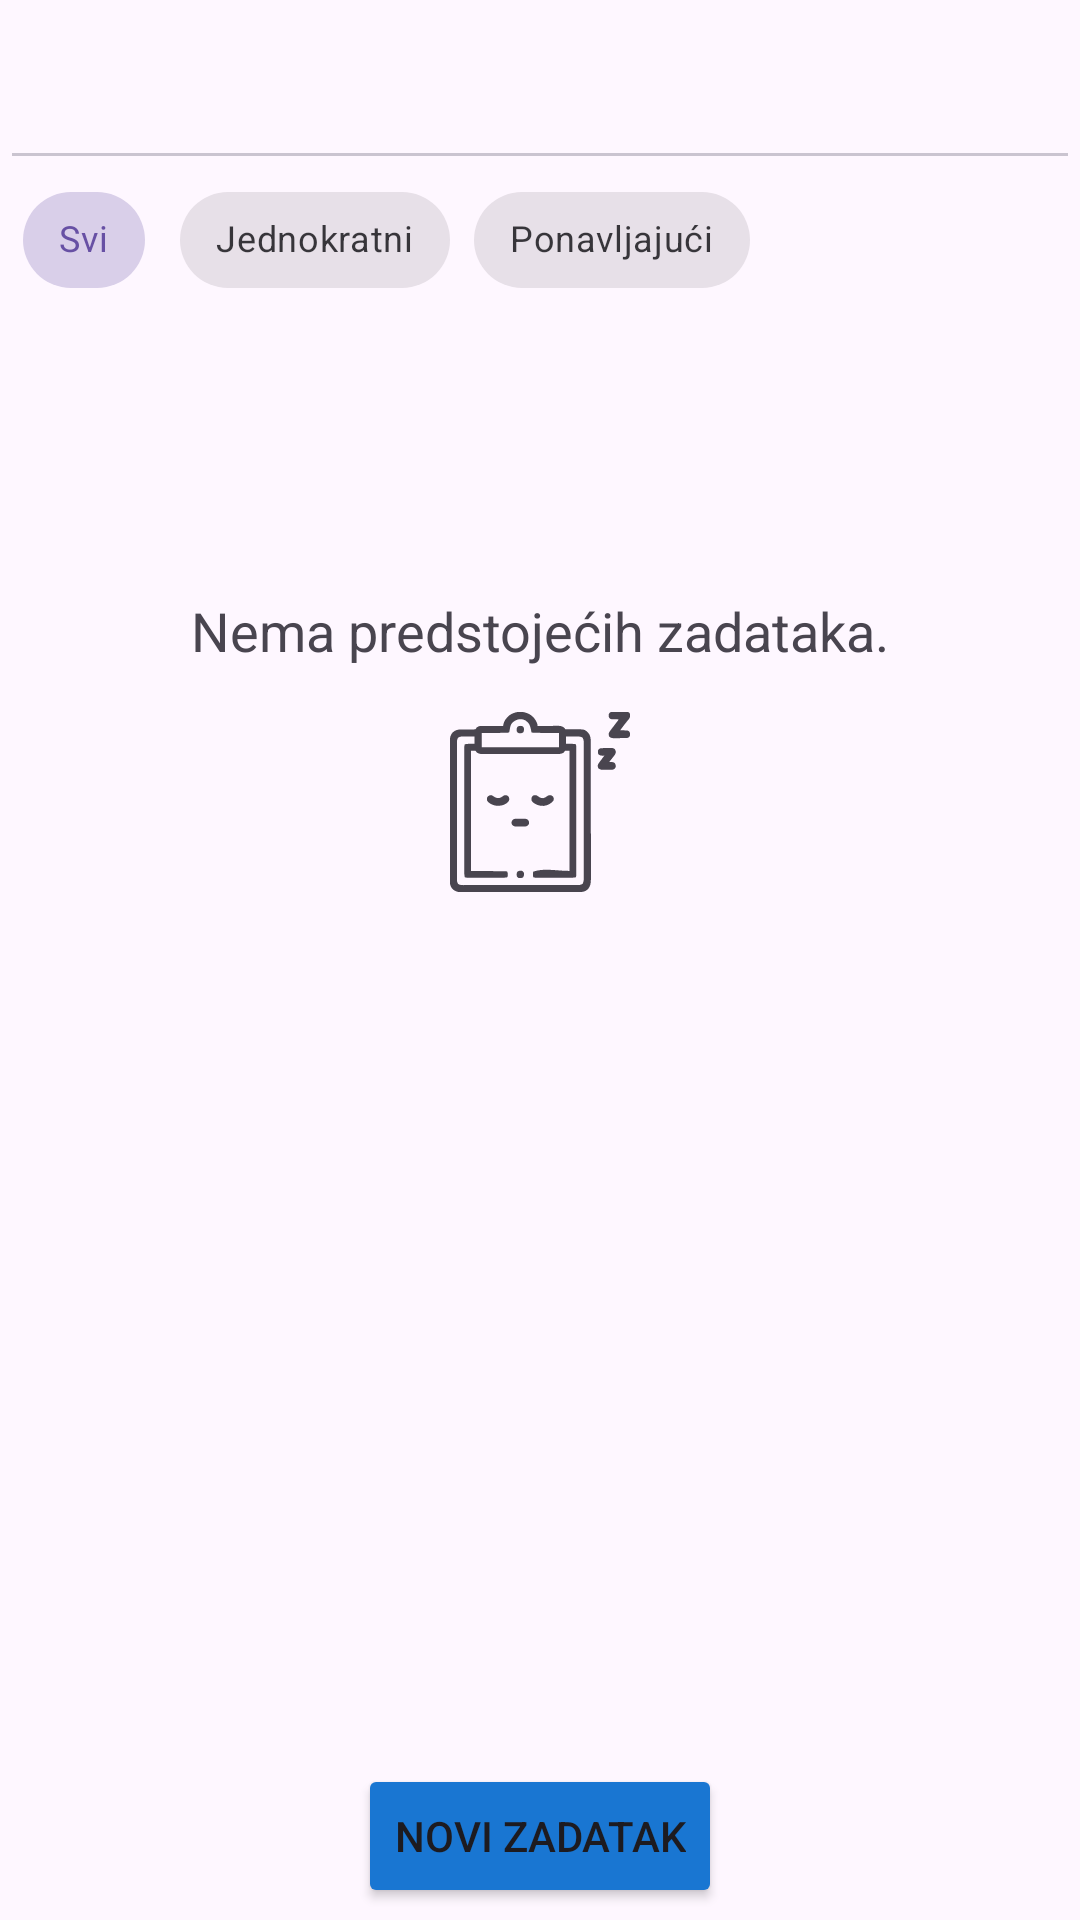

Reconstruct the res/layout file that produces this screen, plus the resources it refers to.
<!-- AndroidManifest.xml: application theme Theme.MobilnaAplikacija -->
<!-- res/layout/fragment_task_list.xml -->
<?xml version="1.0" encoding="utf-8"?>
<LinearLayout xmlns:android="http://schemas.android.com/apk/res/android"
    xmlns:tools="http://schemas.android.com/tools"
    android:layout_width="match_parent"
    android:layout_height="match_parent"
    xmlns:app="http://schemas.android.com/apk/res-auto"
    android:padding="4dp"
    android:orientation="vertical">

    
    <com.google.android.material.tabs.TabLayout
        android:id="@+id/tabLayout"
        android:layout_width="match_parent"
        android:layout_height="wrap_content"
        android:layout_marginBottom="4dp"
        app:tabIndicatorColor="@color/tab_selection_color"/>
    
    <com.google.android.material.chip.ChipGroup
        android:id="@+id/cgFilters"
        android:layout_width="wrap_content"
        android:layout_height="wrap_content"
        android:layout_marginBottom="4dp"
        app:singleSelection="true"
        app:selectionRequired="true"
        app:singleLine="true"
        android:layout_gravity="">
        <com.google.android.material.chip.Chip
            android:id="@+id/chipAll"
            style="@style/Widget.MaterialComponents.Chip.Choice"
            android:layout_width="wrap_content"
            android:layout_height="wrap_content"
            android:checked="true"
            android:text="@string/chip_all"
            android:textSize="12sp"/>
        <com.google.android.material.chip.Chip
            android:id="@+id/chipOneTime"
            style="@style/Widget.MaterialComponents.Chip.Choice"
            android:layout_width="wrap_content"
            android:layout_height="wrap_content"
            android:text="@string/chip_one_time"
            android:textSize="12sp"/>
        <com.google.android.material.chip.Chip
            android:id="@+id/chipRepeat"
            style="@style/Widget.MaterialComponents.Chip.Choice"
            android:layout_width="wrap_content"
            android:layout_height="wrap_content"
            android:text="@string/chip_repeat"
            android:textSize="12sp"/>
    </com.google.android.material.chip.ChipGroup>
    
    <TextView
        android:id="@+id/tvNoTasks"
        android:layout_width="wrap_content"
        android:layout_height="wrap_content"
        android:layout_gravity="center"
        android:layout_marginTop="90dp"
        android:textSize="18sp"
        android:text="@string/no_tasks"/>
    <ImageView
        android:id="@+id/ivNoTasks"
        android:layout_width="60dp"
        android:layout_height="60dp"
        android:layout_gravity="center"
        android:layout_marginTop="15dp"
        android:scaleType="centerInside"
        android:adjustViewBounds="true"
        app:tint="#49454F"
        android:src="@drawable/no_tasks"/>
    
    <androidx.recyclerview.widget.RecyclerView
        android:id="@+id/rvTasks"
        android:layout_width="match_parent"
        android:layout_height="0dp"
        android:layout_weight="1"
        android:layout_marginBottom="4dp"
        tools:listitem="@layout/card_task"/>
    
    <com.applandeo.materialcalendarview.CalendarView
        android:id="@+id/calendarView"
        android:layout_width="match_parent"
        android:layout_height="wrap_content"
        android:layout_marginBottom="4dp"
        android:elevation="4dp"
        android:background="@drawable/calendar_background"
        app:headerColor="@color/white"
        app:headerLabelColor="@color/yellowAccent"
        app:swipeEnabled="true"
        android:visibility="gone"
        app:firstDayOfWeek="monday"/>
    
    <androidx.recyclerview.widget.RecyclerView
        android:id="@+id/rvCalendarTasks"
        android:layout_width="match_parent"
        android:layout_height="match_parent"
        android:layout_weight="1"
        android:layout_marginBottom="4dp"
        tools:listitem="@layout/card_task_calendar"
        android:visibility="gone"/>
    
    <Button
        android:id="@+id/btnAddTask"
        android:layout_width="wrap_content"
        android:layout_height="wrap_content"
        android:layout_gravity="center_horizontal|bottom"
        android:layout_marginBottom="0dp"
        android:backgroundTint="@color/colorPrimary"
        android:text="@string/add_task"/>

</LinearLayout>
<!-- res/layout/card_task.xml (included above) -->
<?xml version="1.0" encoding="UTF-8" ?>
<androidx.cardview.widget.CardView xmlns:android="http://schemas.android.com/apk/res/android"
    xmlns:app="http://schemas.android.com/apk/res-auto"
    android:id="@+id/task_card_item"
    android:layout_width="match_parent"
    android:layout_height="120dp"
    app:cardBackgroundColor="@android:color/white"
    app:cardCornerRadius="12dp"
    app:cardUseCompatPadding="true"
    android:orientation="horizontal">
    <View
        android:id="@+id/vCardColor"
        android:layout_width="4dp"
        android:layout_height="match_parent"
        android:background="@color/white"/>
    <LinearLayout
        android:layout_width="match_parent"
        android:layout_height="match_parent"
        android:orientation="horizontal">
        <LinearLayout
            android:layout_width="195dp"
            android:layout_height="match_parent"
            android:layout_marginStart="16dp"
            android:paddingStart="8dp"
            android:orientation="vertical"
            android:gravity="center_vertical">
           
           <TextView
               android:id="@+id/tvTaskName"
               android:layout_width="match_parent"
               android:layout_height="wrap_content"
               android:text="@string/task_name"
               android:textSize="18sp"
               android:textStyle="bold"
               android:textColor="@color/black"/>
            
            <TextView
                android:id="@+id/tvTaskCategory"
                android:layout_width="match_parent"
                android:layout_height="wrap_content"
                android:layout_marginTop="4dp"
                android:text="@string/task_category"
                android:textColor="@android:color/darker_gray"
                android:textSize="12sp"/>
            
            <TextView
                android:id="@+id/tvTaskXP"
                android:layout_width="wrap_content"
                android:layout_height="wrap_content"
                android:textColor="@color/colorAccent"
                android:textStyle="bold"
                android:layout_marginTop="4dp"
                android:textSize="16sp"/>
        </LinearLayout>
        <LinearLayout
            android:layout_width="match_parent"
            android:layout_height="match_parent"
            android:layout_marginEnd="16dp"
            android:gravity="end|center_vertical"
            android:orientation="vertical">
            
            <TextView
                android:id="@+id/tvTaskStatus"
                android:layout_width="85dp"
                android:layout_height="wrap_content"
                android:layout_marginTop="8dp"
                android:paddingTop="4dp"
                android:paddingBottom="4dp"
                android:textSize="14sp"
                android:textColor="@android:color/white"
                android:gravity="center"
                android:clickable="true"
                android:focusable="true"
                android:background="@drawable/status_pill_yellow"/>
            
            <ImageButton
                android:id="@+id/btnEditTask"
                android:layout_width="40dp"
                android:layout_height="40dp"
                android:background="@null"
                android:layout_marginTop="12dp"
                android:layout_marginEnd="0dp"
                android:gravity="end|bottom"
                app:srcCompat="@drawable/ic_edit"/>
        </LinearLayout>
    </LinearLayout>

</androidx.cardview.widget.CardView>
<!-- res/layout/card_task_calendar.xml (included above) -->
<?xml version="1.0" encoding="utf-8"?>
<androidx.cardview.widget.CardView xmlns:android="http://schemas.android.com/apk/res/android"
    xmlns:app="http://schemas.android.com/apk/res-auto"
    android:layout_width="match_parent"
    android:layout_height="55dp"
    app:cardCornerRadius="8dp"
    app:cardUseCompatPadding="true"
    android:orientation="horizontal"
    app:cardBackgroundColor="@android:color/white">
    <View
        android:id="@+id/vCardColor"
        android:layout_width="6dp"
        android:layout_height="match_parent"
        android:background="@color/white"/>
    <LinearLayout
        android:layout_width="match_parent"
        android:layout_height="match_parent"
        android:orientation="horizontal"
        android:gravity="center_vertical"
        android:paddingStart="16dp">
        
        <TextView
            android:id="@+id/tvTaskName"
            android:layout_width="0dp"
            android:layout_weight="1"
            android:layout_height="wrap_content"
            android:textSize="18sp"
            android:textStyle="bold"
            android:textColor="@color/black"
            android:maxLines="1"
            android:ellipsize="end"
            android:text="@string/task_name"/>
        
        <TextView
            android:id="@+id/tvTaskStatus"
            android:layout_width="85dp"
            android:layout_height="28dp"
            android:layout_marginEnd="16dp"
            android:textSize="14sp"
            android:gravity="center"
            android:textAlignment="center"
            android:textColor="@android:color/white"
            android:background="@drawable/status_pill_yellow"/>
    </LinearLayout>

</androidx.cardview.widget.CardView>
<!-- resources referenced by this layout -->
<resources>
  <color name="black">#FF000000</color>
  <color name="colorAccent">#64B5F6</color>
  <color name="colorPrimary">#1976D2</color>
  <color name="white">#FFFFFFFF</color>
  <color name="yellowAccent">#fbc44a</color>
  <!-- drawable ic_edit (drawable) -->
  <vector xmlns:android="http://schemas.android.com/apk/res/android"
      android:width="24dp"
      android:height="24dp"
      android:viewportWidth="24"
      android:viewportHeight="24"
      android:tint="@color/colorAccent"
      android:alpha="0.8">
  
      <path
          android:fillColor="@android:color/white"
          android:pathData="M3,17.25V21h3.75l11.06,-11.06c0.29,-0.29 0.29,-0.77 0,-1.06l-2.69,-2.69c-0.29,-0.29 -0.77,-0.29 -1.06,0L3,17.25zM20.71,7.04c0.39,-0.39 0.39,-1.02 0,-1.41l-2.34,-2.34c-0.39,-0.39 -1.02,-0.39 -1.41,0l-1.83,1.83 3.75,3.75 1.83,-1.83z"/>
  </vector>
  <!-- drawable no_tasks: vector/xml drawable (drawable, 16979 chars, omitted) -->
  <!-- drawable status_pill_yellow (drawable) -->
  <shape xmlns:android="http://schemas.android.com/apk/res/android"
      android:shape="rectangle">
      <corners android:radius="16dp"/>
      <solid android:color="@color/amber_500"/>
  </shape>
  <string name="add_task">Novi zadatak</string>
  <string name="chip_all">Svi</string>
  <string name="chip_one_time">Jednokratni</string>
  <string name="chip_repeat">Ponavljajući</string>
  <string name="no_tasks">Nema predstojećih zadataka.</string>
  <string name="task_category">Kategorija</string>
  <string name="task_name">Naziv zadatka</string>
  <style name="Theme.MobilnaAplikacija" parent="Base.Theme.MobilnaAplikacija" />
  <style name="Base.Theme.MobilnaAplikacija" parent="Theme.Material3.DayNight.NoActionBar">
          
          
      </style>
</resources>
